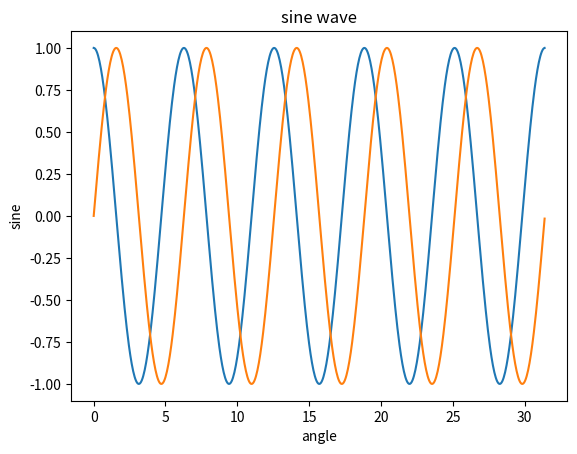

Source code (Python):
from scipy.fftpack import fft 
import numpy as np
import matplotlib.pyplot as plt
x = np.arange(0, np.pi*10, 0.05)
y = np.sin(x)
p = np.cos(x)
plt.plot(x,p)
plt.plot(x,y)
plt.xlabel("angle")
plt.ylabel("sine")
plt.title('sine wave')
plt.show()